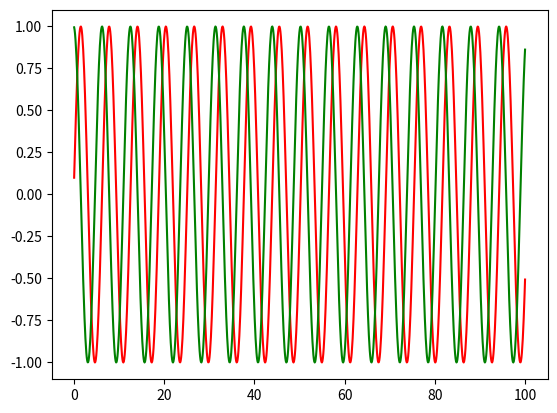

This figure's Python source:
import matplotlib.pyplot as plt
import math
xs=[i/10 for i in range(1,1001)]
ys=[]
zs=[]
for x in xs:
    ys.append(math.sin(x))
    zs.append(math.cos(x))

plt.plot(xs,ys,"red")
plt.plot(xs,zs,"green")
plt.show()